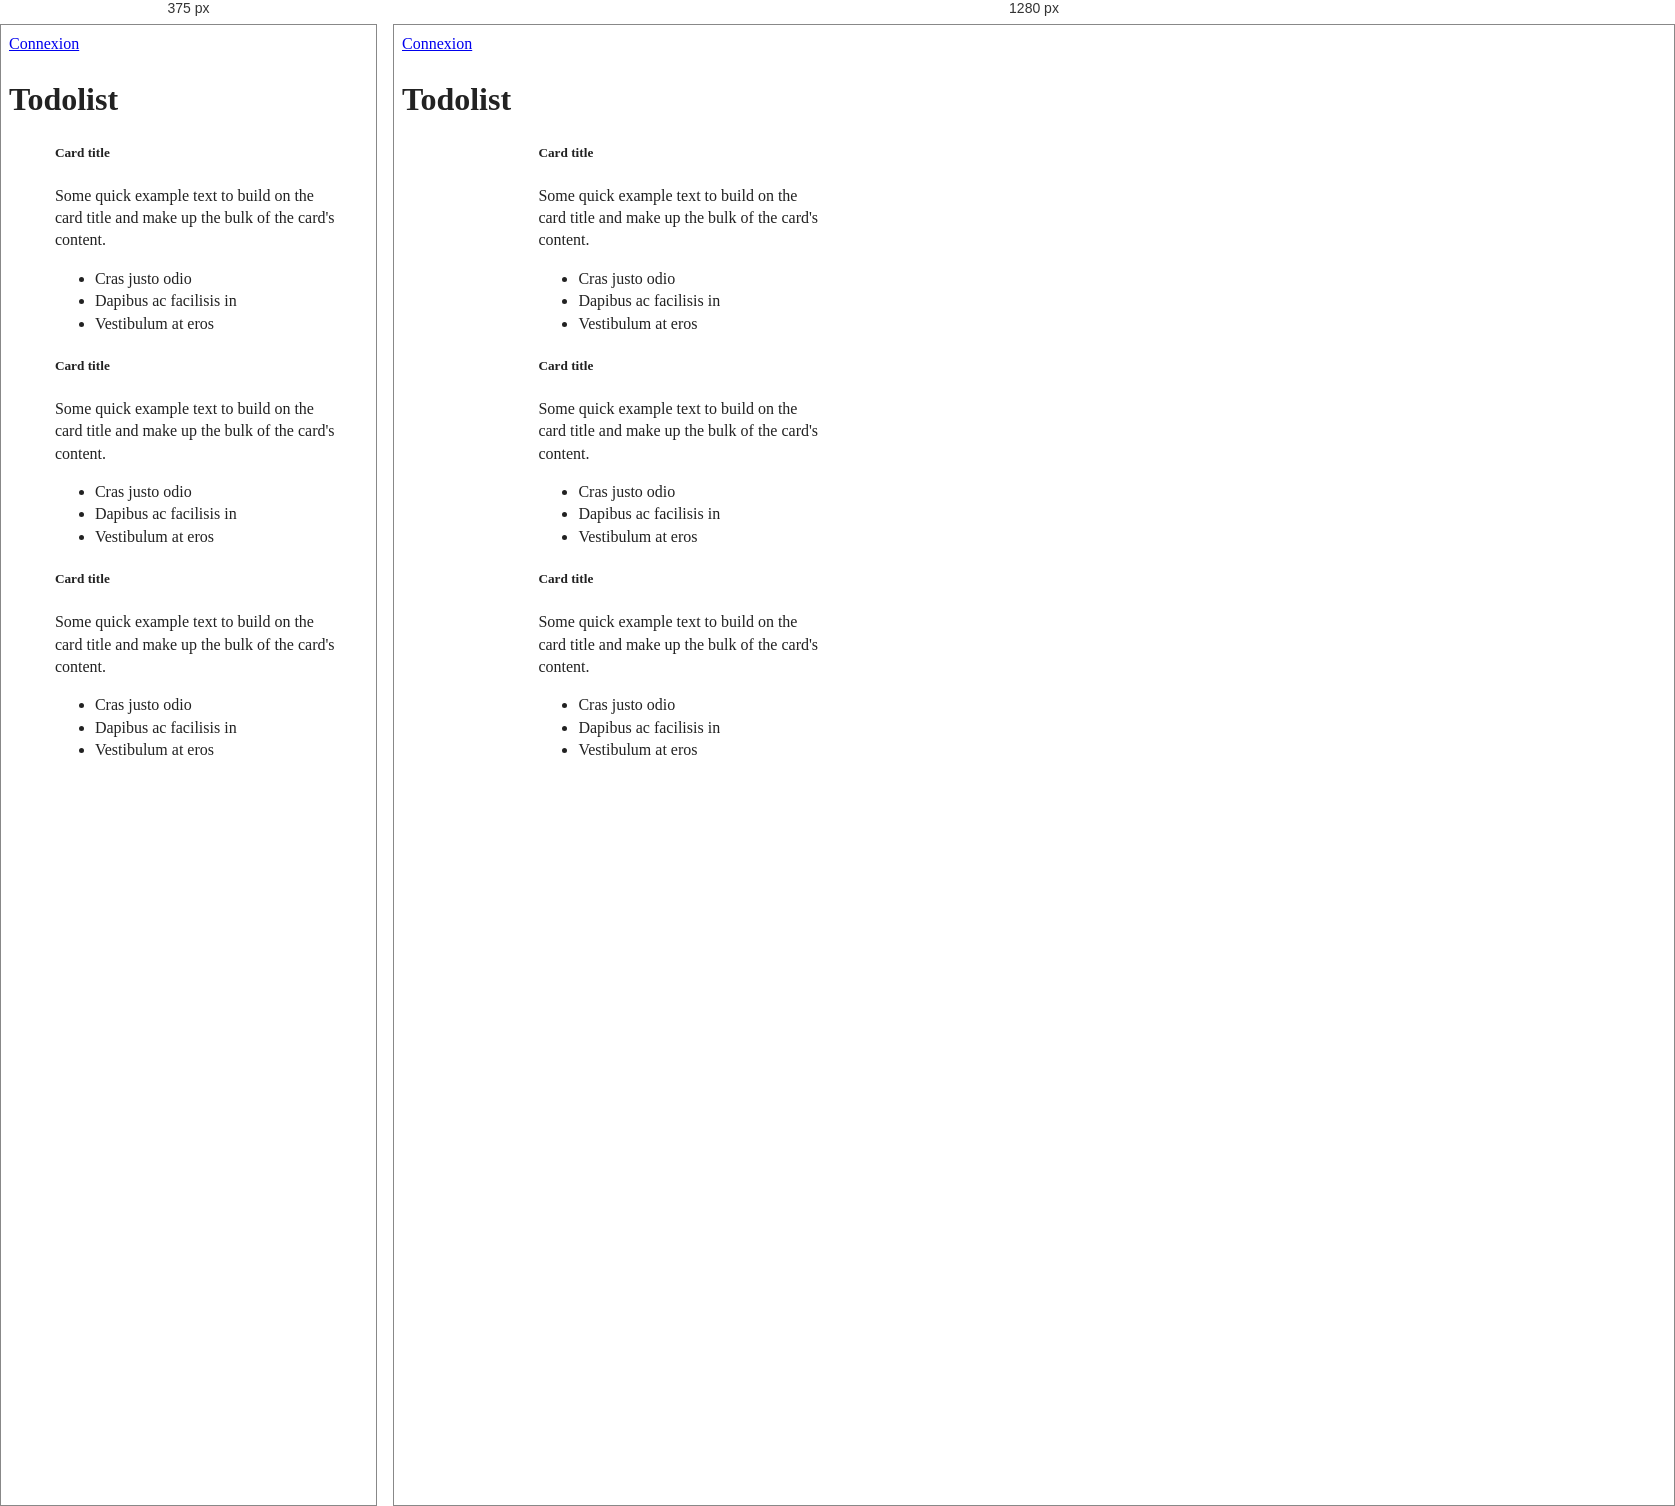
Rendered at 375 px and 1280 px, left to right.

<!-- file: index.html -->
<!doctype html>
<html class="no-js" lang="">

<head>
  <meta charset="utf-8">
  <meta http-equiv="x-ua-compatible" content="ie=edge">
  <title></title>
  <meta name="description" content="">
  <meta name="viewport" content="width=device-width, initial-scale=1, shrink-to-fit=no">

  <link rel="manifest" href="site.webmanifest">
  <link rel="apple-touch-icon" href="icon.png">
  <!-- Place favicon.ico in the root directory -->
  <link rel="stylesheet" href="https://stackpath.bootstrapcdn.com/bootstrap/4.1.3/css/bootstrap.min.css" integrity="sha384-MCw98/SFnGE8fJT3GXwEOngsV7Zt27NXFoaoApmYm81iuXoPkFOJwJ8ERdknLPMO" crossorigin="anonymous">
  <link rel="stylesheet" href="css/normalize.css">
  <link rel="stylesheet" href="css/main.css">
</head>

<body>

<header>

  <nav class="m-2 navbar-expand-lg navbar-light ">
    <div class="d-flex justify-content-end">
      <a class="navbar-brand btn bg-warning" href="#">Connexion</a>
    </div>
  </nav>

  <div class="d-flex p-4">
    <div class="container">
      <h1 class="display-4 d-flex justify-content-center">Todolist</h1>
    </div>
  </div>

</header>

<main>

  <div class="d-flex d-flex justify-content-around todo">
    <div class="card cardList" style="width: 18rem;">
      <div class="card-body col-sm">
        <h5 class="card-title">Card title</h5>
        <p class="card-text">Some quick example text to build on the card title and make up the bulk of the card's content.</p>
      </div>
      <ul class="list-group list-group-flush">
        <li class="list-group-item">Cras justo odio</li>
        <li class="list-group-item">Dapibus ac facilisis in</li>
        <li class="list-group-item">Vestibulum at eros</li>
      </ul>
    </div>

    <div class="card cardList" style="width: 18rem;">
      <div class="card-body col-sm">
        <h5 class="card-title">Card title</h5>
        <p class="card-text">Some quick example text to build on the card title and make up the bulk of the card's content.</p>
      </div>
      <ul class="list-group list-group-flush">
        <li class="list-group-item">Cras justo odio</li>
        <li class="list-group-item">Dapibus ac facilisis in</li>
        <li class="list-group-item">Vestibulum at eros</li>
      </ul>
    </div>

    <div class="card cardList" style="width: 18rem;">
      <div class="card-body col-sm">
        <h5 class="card-title">Card title</h5>
        <p class="card-text">Some quick example text to build on the card title and make up the bulk of the card's content.</p>
      </div>
      <ul class="list-group list-group-flush">
        <li class="list-group-item">Cras justo odio</li>
        <li class="list-group-item">Dapibus ac facilisis in</li>
        <li class="list-group-item">Vestibulum at eros</li>
      </ul>
    </div>
  </div>

</main>

<footer>

</footer>

  <script src="js/vendor/modernizr-3.6.0.min.js"></script>
  <script src="https://code.jquery.com/jquery-3.3.1.slim.min.js" integrity="sha384-q8i/X+965DzO0rT7abK41JStQIAqVgRVzpbzo5smXKp4YfRvH+8abtTE1Pi6jizo" crossorigin="anonymous"></script>
  <script src="https://cdnjs.cloudflare.com/ajax/libs/popper.js/1.14.3/umd/popper.min.js" integrity="sha384-ZMP7rVo3mIykV+2+9J3UJ46jBk0WLaUAdn689aCwoqbBJiSnjAK/l8WvCWPIPm49" crossorigin="anonymous"></script>
  <script src="https://stackpath.bootstrapcdn.com/bootstrap/4.1.3/js/bootstrap.min.js" integrity="sha384-ChfqqxuZUCnJSK3+MXmPNIyE6ZbWh2IMqE241rYiqJxyMiZ6OW/JmZQ5stwEULTy" crossorigin="anonymous"></script>
  <script src="js/plugins.js"></script>
  <script src="js/main.js"></script>

  <!-- Google Analytics: change UA-XXXXX-Y to be your site's ID. -->
  <script>
    window.ga = function () { ga.q.push(arguments) }; ga.q = []; ga.l = +new Date;
    ga('create', 'UA-XXXXX-Y', 'auto'); ga('send', 'pageview')
  </script>
  <script src="https://www.google-analytics.com/analytics.js" async defer></script>
</body>

</html>


/* @media block from main.css */
@media only screen and (min-width: 35em) {
    /* Style adjustments for viewports that meet the condition */
}